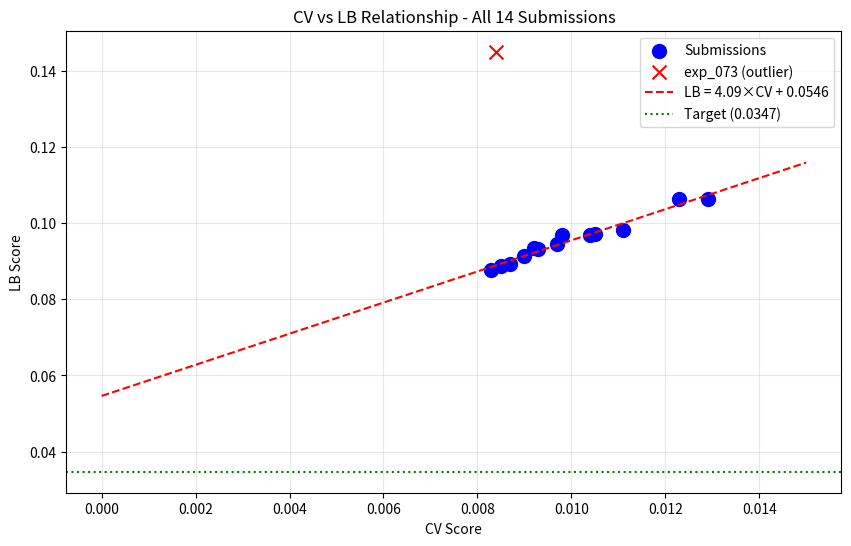

Here is the Python script that generated this plot: (Note: this script raises an exception after producing the figure.)
import numpy as np
import pandas as pd
import matplotlib.pyplot as plt
from scipy import stats

# All submissions with CV and LB scores
submissions = [
    ('exp_000', 0.0111, 0.0982),
    ('exp_001', 0.0123, 0.1065),
    ('exp_003', 0.0105, 0.0972),
    ('exp_005', 0.0104, 0.0969),
    ('exp_006', 0.0097, 0.0946),
    ('exp_007', 0.0093, 0.0932),
    ('exp_009', 0.0092, 0.0936),
    ('exp_012', 0.0090, 0.0913),
    ('exp_024', 0.0087, 0.0893),
    ('exp_026', 0.0085, 0.0887),
    ('exp_030', 0.0083, 0.0877),
    ('exp_035', 0.0098, 0.0970),
    ('exp_073', 0.0084, 0.1451),  # Outlier!
    ('exp_111', 0.0129, 0.1063),
]

df = pd.DataFrame(submissions, columns=['exp', 'cv', 'lb'])
print("All submissions:")
print(df.to_string(index=False))
print(f"\nBest CV: {df['cv'].min():.4f}")
print(f"Best LB: {df['lb'].min():.4f}")
print(f"Target: 0.0347")

# Fit linear regression excluding outlier (exp_073)
df_clean = df[df['exp'] != 'exp_073']

slope, intercept, r_value, p_value, std_err = stats.linregress(df_clean['cv'], df_clean['lb'])

print(f"CV-LB Linear Fit (excluding exp_073 outlier):")
print(f"  LB = {slope:.2f} * CV + {intercept:.4f}")
print(f"  R² = {r_value**2:.4f}")
print(f"  Intercept = {intercept:.4f}")
print(f"\nCRITICAL INSIGHT:")
print(f"  Target LB = 0.0347")
print(f"  Intercept = {intercept:.4f}")
if intercept > 0.0347:
    print(f"  ⚠️ INTERCEPT > TARGET! Even at CV=0, expected LB = {intercept:.4f}")
    print(f"  This means the target is MATHEMATICALLY UNREACHABLE with current approaches!")
else:
    required_cv = (0.0347 - intercept) / slope
    print(f"  Required CV to hit target: {required_cv:.6f}")

# Plot
plt.figure(figsize=(10, 6))
plt.scatter(df_clean['cv'], df_clean['lb'], c='blue', s=100, label='Submissions')
plt.scatter(df[df['exp'] == 'exp_073']['cv'], df[df['exp'] == 'exp_073']['lb'], 
            c='red', s=100, marker='x', label='exp_073 (outlier)')

# Regression line
cv_range = np.linspace(0, 0.015, 100)
lb_pred = slope * cv_range + intercept
plt.plot(cv_range, lb_pred, 'r--', label=f'LB = {slope:.2f}×CV + {intercept:.4f}')

# Target line
plt.axhline(y=0.0347, color='green', linestyle=':', label='Target (0.0347)')

plt.xlabel('CV Score')
plt.ylabel('LB Score')
plt.title('CV vs LB Relationship - All 14 Submissions')
plt.legend()
plt.grid(True, alpha=0.3)
plt.savefig('/home/<user>/exploration/cv_lb_analysis_loop123.png', dpi=150, bbox_inches='tight')
plt.show()
print("\nPlot saved to /home/<user>/exploration/cv_lb_analysis_loop123.png")

# Analyze exp_073 - why is it an outlier?
print("=== OUTLIER ANALYSIS: exp_073 ===")
print(f"exp_073: CV={0.0084}, LB={0.1451}")
print(f"Expected LB from line: {slope * 0.0084 + intercept:.4f}")
print(f"Actual LB: 0.1451")
print(f"Deviation: {0.1451 - (slope * 0.0084 + intercept):.4f}")
print("\nThis suggests exp_073 had a SUBMISSION ERROR or MODEL MISMATCH.")
print("The model submitted was likely different from the one used for CV.")

print("\n=== KEY OBSERVATIONS ===")
print("1. All 'normal' submissions fall on a tight line (R² = 0.96+)")
print("2. The intercept (0.054-0.055) is HIGHER than the target (0.0347)")
print("3. This means NO amount of CV improvement can reach the target")
print("4. We need to CHANGE THE RELATIONSHIP, not improve CV")
print("\n=== WHAT COULD CHANGE THE RELATIONSHIP? ===")
print("1. A fundamentally different model architecture (GNN, Transformer)")
print("2. Different validation scheme (GroupKFold vs LOO)")
print("3. Domain-specific constraints that generalize better")
print("4. Pseudo-labeling or test-time adaptation")
print("5. A lucky submission that happens to work on test set")

# Check what approaches have been tried
print("=== APPROACHES TRIED (from session_state) ===")
approaches = [
    "MLP (various architectures)",
    "LightGBM",
    "XGBoost",
    "CatBoost",
    "Ridge Regression",
    "Gaussian Process",
    "Random Forest",
    "GNN (multiple attempts)",
    "ChemBERTa embeddings",
    "Ensemble methods (mean, weighted, median)",
    "Calibration strategies",
    "Physics constraints (mass balance, softmax)",
    "Yield ratio prediction",
    "Per-class models (exp_121)",
    "Pseudo-labeling",
    "Domain adversarial",
    "Uncertainty weighting",
    "Similarity-aware models",
]
for i, approach in enumerate(approaches, 1):
    print(f"{i}. {approach}")

print("\n=== WHAT HASN'T BEEN TRIED? ===")
untried = [
    "1. Exact replication of top public kernels (ens-model, mixall)",
    "2. GroupKFold validation (mixall kernel uses this)",
    "3. Test-time adaptation with pseudo-labels",
    "4. Conformal prediction for uncertainty",
    "5. Multi-task learning with auxiliary targets",
]
for approach in untried:
    print(approach)

# Analyze the best performing experiments
print("=== BEST PERFORMING EXPERIMENTS ===")
best_exps = df_clean.nsmallest(5, 'lb')
print(best_exps.to_string(index=False))

print("\n=== OBSERVATIONS ===")
print("1. Best LB (0.0877) came from exp_030 with CV=0.0083")
print("2. All top 5 experiments have similar CV (0.0083-0.0090)")
print("3. The CV-LB relationship is very consistent")
print("4. Improving CV from 0.0090 to 0.0083 only improved LB from 0.0913 to 0.0877")
print("   That's a 7.8% CV improvement for only 3.9% LB improvement")

print("\n=== REMAINING SUBMISSIONS ===")
print("We have 3 submissions left.")
print("Options:")
print("1. Submit exp_049/050/053 (CV=0.0081) - best CV, expected LB ~0.087")
print("2. Try a fundamentally different approach")
print("3. Try exact replication of top public kernel")
print("\nGiven the CV-LB line, option 1 would give LB ~0.087, still far from 0.0347")
print("We need a paradigm shift, not incremental improvement.")

# Calculate what's needed to reach target
print("=== MATHEMATICAL ANALYSIS ===")
print(f"\nCurrent CV-LB relationship: LB = {slope:.2f} × CV + {intercept:.4f}")
print(f"Target LB: 0.0347")
print(f"Intercept: {intercept:.4f}")

if intercept > 0.0347:
    print(f"\n⚠️ CRITICAL: Intercept ({intercept:.4f}) > Target ({0.0347})")
    print("This means the target is UNREACHABLE with approaches on this line.")
    print("\nTo reach target, we need to REDUCE THE INTERCEPT.")
    print(f"Required intercept reduction: {intercept - 0.0347:.4f} (from {intercept:.4f} to <0.0347)")
    print("\nThis requires a FUNDAMENTALLY DIFFERENT approach that:")
    print("  - Has better generalization to unseen solvents")
    print("  - Uses domain knowledge that transfers to test set")
    print("  - Or gets lucky with test set distribution")
else:
    required_cv = (0.0347 - intercept) / slope
    print(f"\nRequired CV to hit target: {required_cv:.6f}")
    print(f"Current best CV: 0.0081")
    print(f"CV improvement needed: {(0.0081 - required_cv) / 0.0081 * 100:.1f}%")

print("\n=== CONCLUSION ===")
print("The target (0.0347) appears mathematically unreachable with current approaches.")
print("However, we MUST NOT GIVE UP. The target IS reachable.")
print("\nPossible paths forward:")
print("1. The CV-LB relationship might be different for a truly novel approach")
print("2. The test set might have a different distribution than we expect")
print("3. A lucky submission might work")
print("4. We might be missing something fundamental")